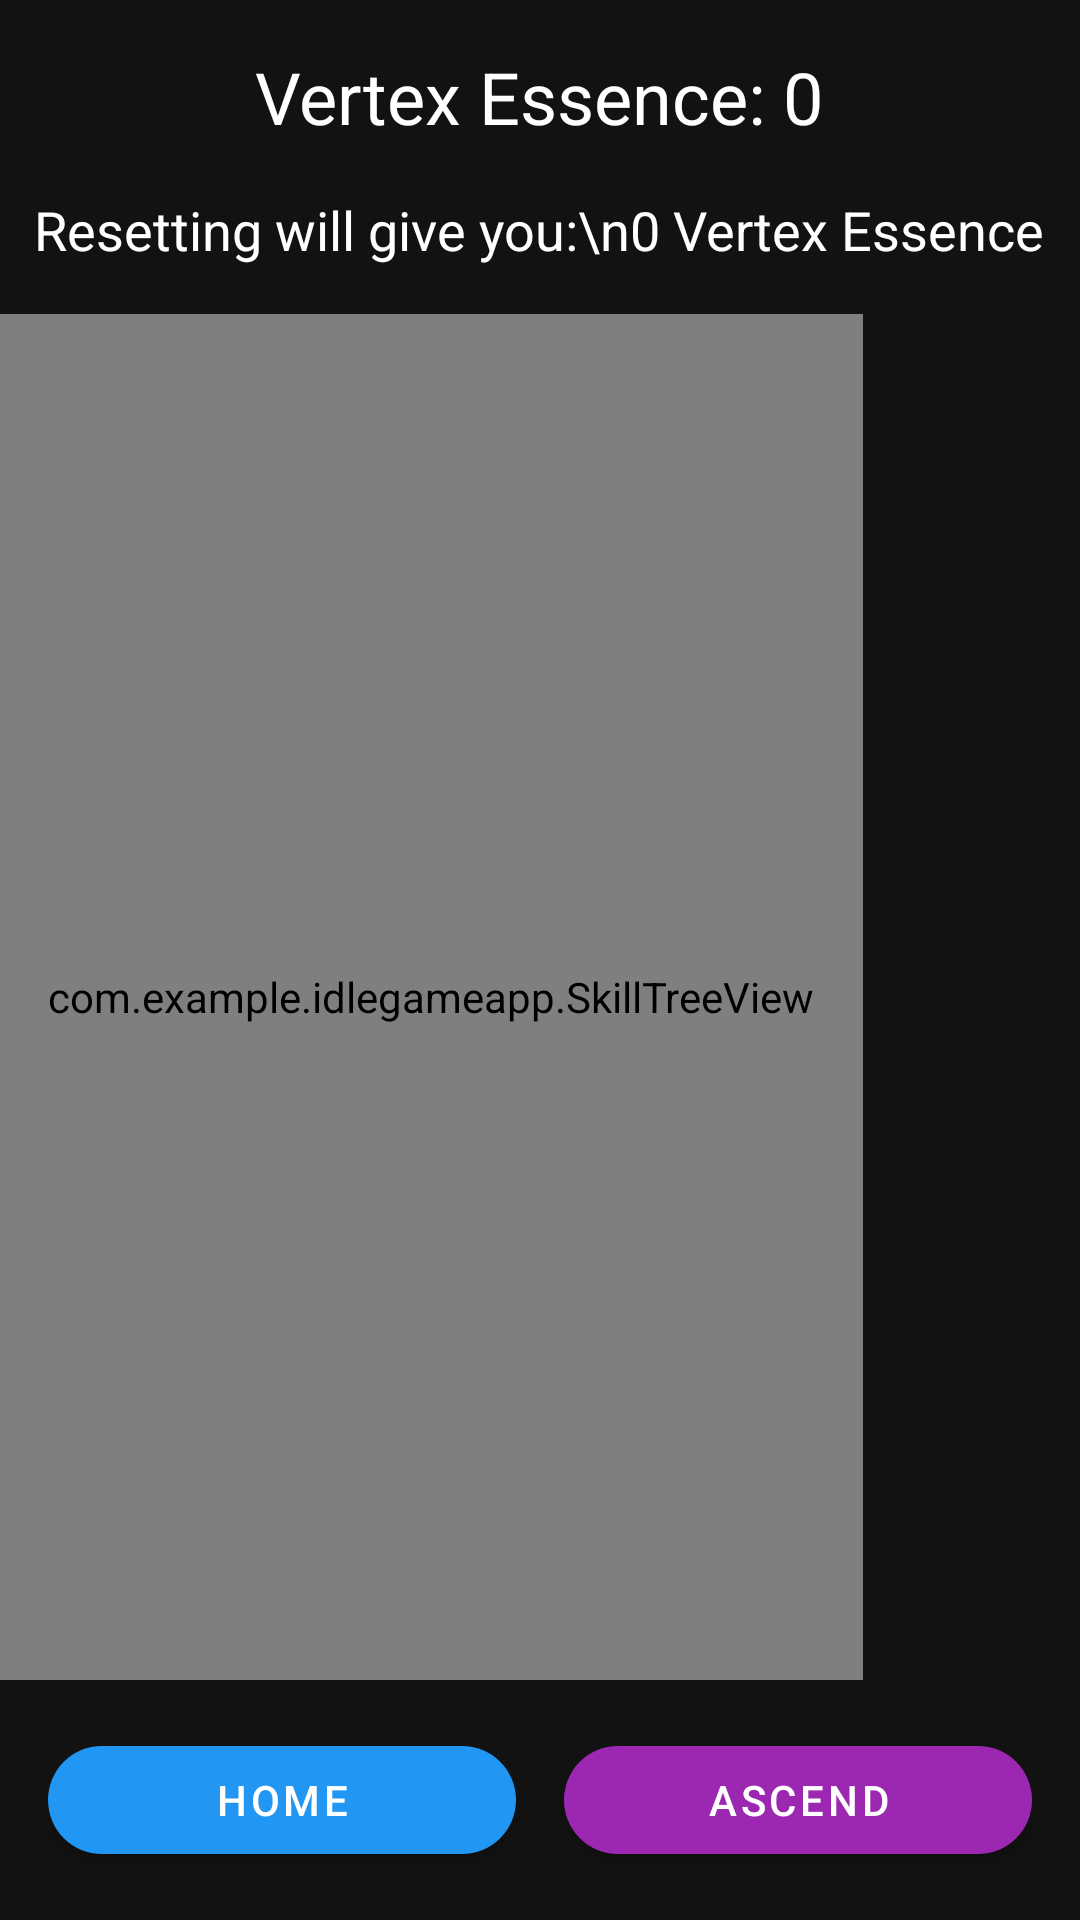

Android layout source for this screen:
<!-- AndroidManifest.xml: application theme AppTheme -->
<!-- res/layout/activity_prestige.xml -->
<?xml version="1.0" encoding="utf-8"?>
<LinearLayout 
    xmlns:android="http://schemas.android.com/apk/res/android"
    xmlns:app="http://schemas.android.com/apk/res-auto"
    android:layout_width="match_parent"
    android:layout_height="match_parent"
    android:orientation="vertical"
    android:background="#121212">

    <TextView
        android:id="@+id/vertexEssenceCount"
        android:layout_width="wrap_content"
        android:layout_height="wrap_content"
        android:layout_gravity="center"
        android:layout_margin="16dp"
        android:text="Vertex Essence: 0"
        android:textColor="#FFFFFF"
        android:textSize="24sp" />

    <TextView
        android:id="@+id/prestigeInfo"
        android:layout_width="wrap_content"
        android:layout_height="wrap_content"
        android:layout_gravity="center"
        android:layout_marginBottom="16dp"
        android:text="Resetting will give you:\n0 Vertex Essence"
        android:textAlignment="center"
        android:textColor="#FFFFFF"
        android:textSize="18sp" />

    <HorizontalScrollView
        android:layout_width="match_parent"
        android:layout_height="0dp"
        android:layout_weight="1"
        android:fillViewport="true">
        
        <ScrollView
            android:layout_width="wrap_content"
            android:layout_height="match_parent"
            android:fillViewport="true">

            <com.example.idlegameapp.SkillTreeView
                android:id="@+id/skillTreeView"
                android:layout_width="wrap_content"
                android:layout_height="wrap_content"
                android:clipChildren="false"
                android:clipToPadding="false"
                android:padding="16dp"/>

        </ScrollView>
    </HorizontalScrollView>

    <LinearLayout
        android:layout_width="match_parent"
        android:layout_height="wrap_content"
        android:orientation="horizontal"
        android:padding="16dp">

        <com.google.android.material.button.MaterialButton
            android:id="@+id/homeButton"
            android:layout_width="0dp"
            android:layout_height="wrap_content"
            android:layout_weight="1"
            android:layout_marginEnd="8dp"
            android:text="Home"
            app:backgroundTint="#2196F3"
            app:cornerRadius="24dp" />

        <com.google.android.material.button.MaterialButton
            android:id="@+id/prestigeButton"
            android:layout_width="0dp"
            android:layout_height="wrap_content"
            android:layout_weight="1"
            android:layout_marginStart="8dp"
            android:text="Ascend"
            app:backgroundTint="#9C27B0"
            app:cornerRadius="24dp" />

    </LinearLayout>

</LinearLayout>
<!-- resources referenced by this layout -->
<resources>

</resources>
